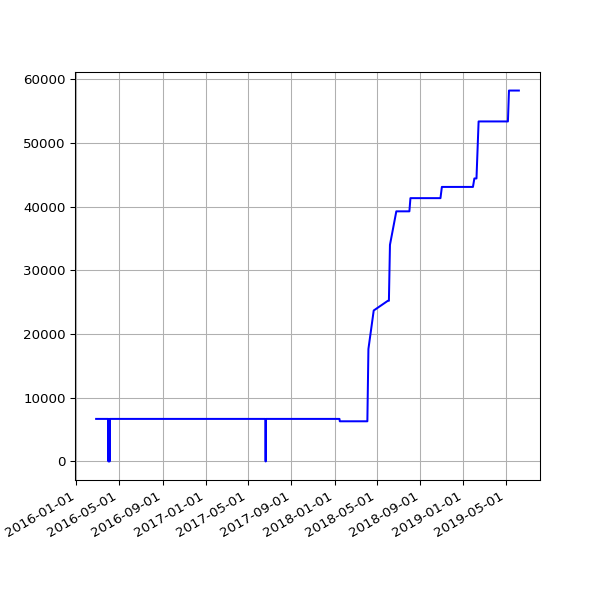

The table this chart was drawn from, first rows:
date, value
2016-02-26 03:08:08 +0000, 6679
2016-02-27 02:31:41 +0000, 6679
2016-02-28 04:15:34 +0000, 6679
2016-03-01 02:30:54 +0000, 6679
2016-03-02 04:27:42 +0000, 6679
2016-03-03 04:51:43 +0000, 6679
2016-03-04 02:24:09 +0000, 6679
2016-03-05 02:44:37 +0000, 6679
2016-03-06 03:11:42 +0000, 6679
2016-03-07 04:31:21 +0000, 6679
2016-03-08 03:08:42 +0000, 6679
2016-03-09 03:13:29 +0000, 6679
2016-03-10 02:14:47 +0000, 6679
2016-03-11 02:17:19 +0000, 6679
2016-03-12 02:36:30 +0000, 6679
2016-03-13 03:17:02 +0000, 6679
2016-03-14 04:36:09 +0000, 6679
2016-03-15 03:09:16 +0000, 6679
2016-03-16 03:08:27 +0000, 6679
2016-03-17 03:08:25 +0000, 6679
2016-03-18 04:40:37 +0000, 6679
2016-03-19 03:56:03 +0000, 6679
2016-03-20 02:45:53 +0000, 6679
2016-03-22 03:26:59 +0000, 6679
2016-03-23 04:07:31 +0000, 6679
2016-03-24 03:01:13 +0000, 6679
2016-03-25 04:05:19 +0000, 6679
2016-03-26 04:39:19 +0000, 6679
2016-03-27 04:04:43 +0100, 6679
2016-03-28 03:49:06 +0100, 6679
2016-03-29 04:58:23 +0100, 6679
2016-03-30 04:21:13 +0100, 6679
2016-03-31 03:54:29 +0100, 6679
2016-04-01 02:42:26 +0100, 0
2016-04-02 04:07:13 +0100, 6679
2016-04-03 02:49:37 +0100, 6679
2016-04-04 02:25:46 +0100, 0
2016-04-05 04:55:46 +0100, 6679
2016-04-06 02:25:19 +0100, 6679
2016-04-08 02:36:19 +0100, 6679
2016-04-10 02:45:52 +0100, 6679
2016-04-13 03:07:06 +0100, 6679
2016-04-16 02:23:01 +0100, 6679
2016-04-19 02:16:20 +0100, 6679
2016-04-22 02:20:36 +0100, 6679
2016-04-26 02:20:16 +0100, 6679
2016-04-27 02:54:22 +0100, 6679
2016-04-30 02:21:55 +0100, 6679
2016-05-01 02:23:43 +0100, 6679
2016-05-02 02:59:07 +0100, 6679
2016-05-03 02:59:17 +0100, 6679
2016-05-04 02:52:33 +0100, 6679
2016-05-05 02:59:23 +0100, 6679
2016-05-07 02:38:06 +0100, 6679
2016-05-12 02:25:21 +0100, 6679
2016-05-14 02:26:31 +0100, 6679
2016-05-15 02:24:22 +0100, 6679
2016-05-20 02:24:25 +0100, 6679
2016-05-21 02:35:26 +0100, 6679
2016-05-22 02:40:10 +0100, 6679
... 642 more rows
